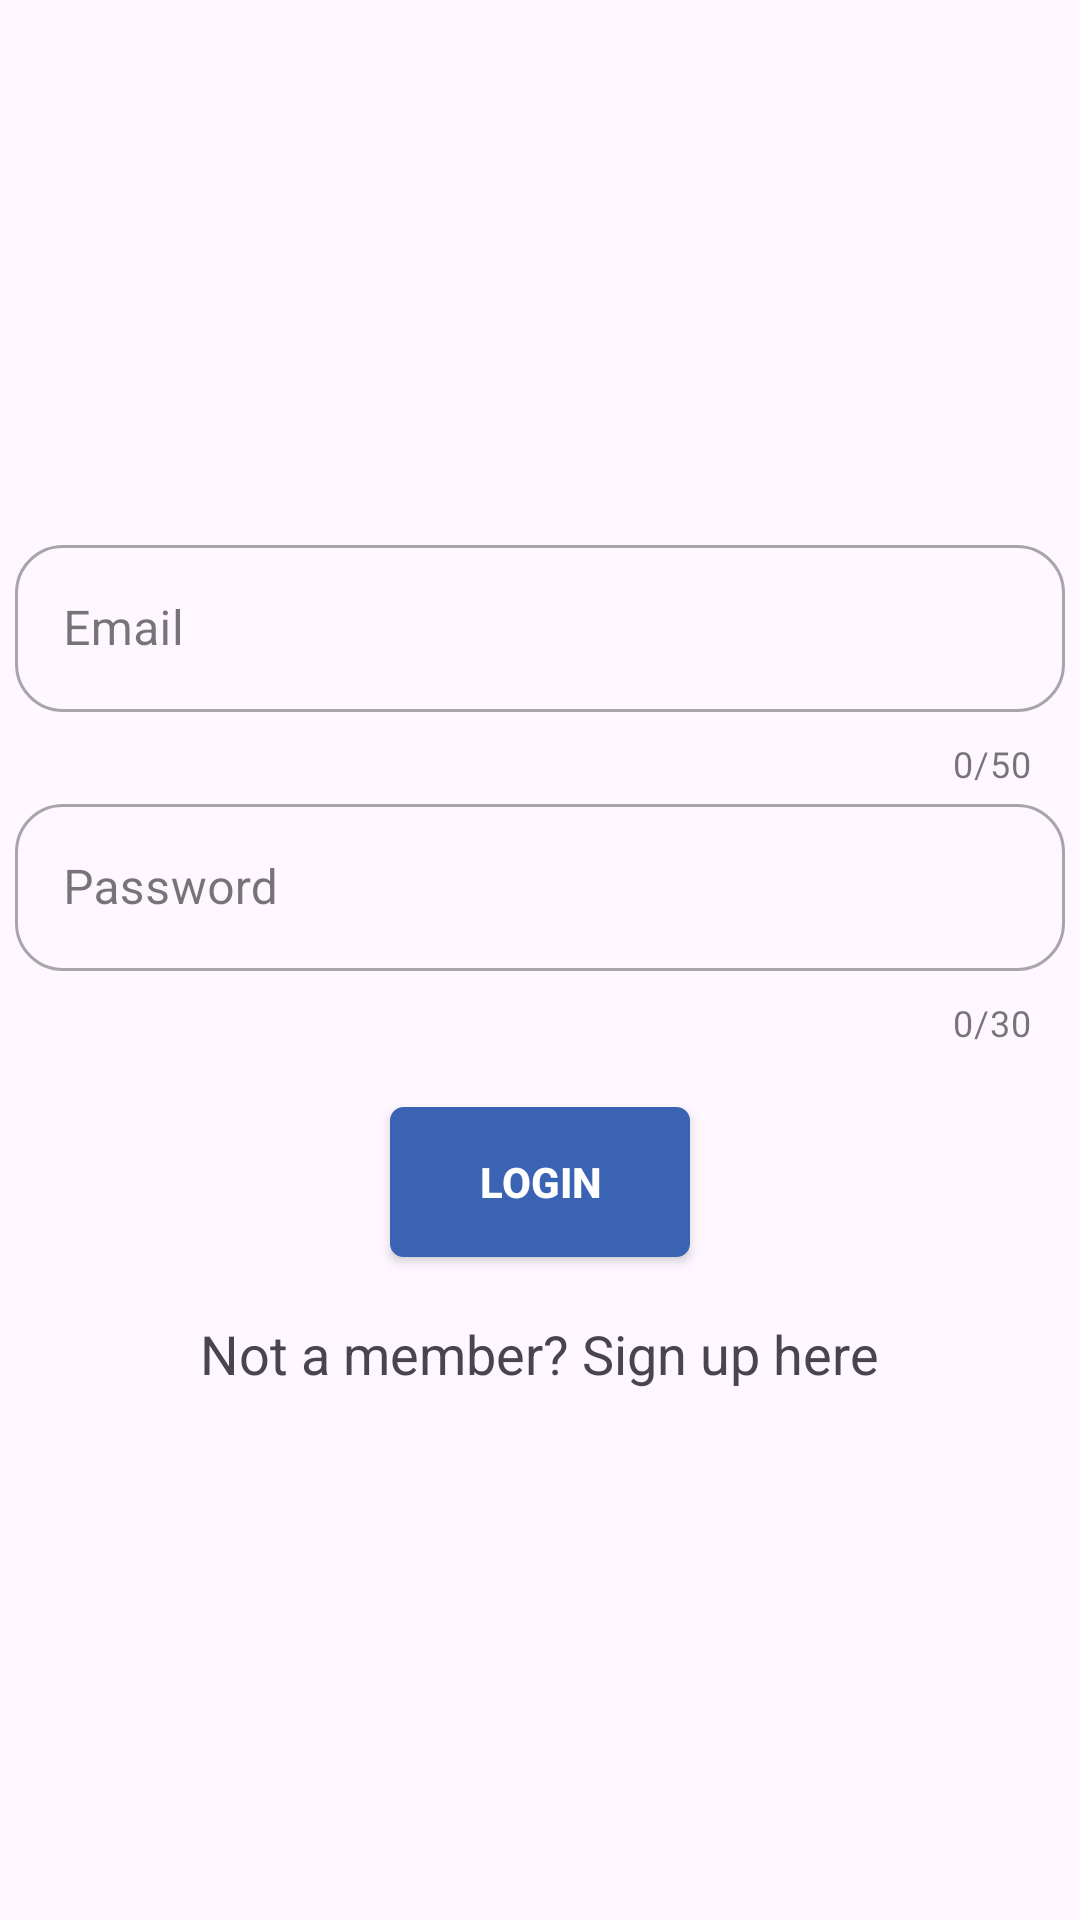

Here is an Android app screen rendered from its layout file. Give the layout XML and the strings, colors and styles it references.
<!-- AndroidManifest.xml: application theme Theme.PestoTech -->
<!-- res/layout/fragment_login.xml -->
<?xml version="1.0" encoding="utf-8"?>
<LinearLayout xmlns:android="http://schemas.android.com/apk/res/android"
    xmlns:app="http://schemas.android.com/apk/res-auto"
    android:layout_width="match_parent"
    android:layout_height="match_parent"
    android:gravity="center_vertical"
    android:orientation="vertical">


    <com.google.android.material.textfield.TextInputLayout
        android:id="@+id/textInputLayout"
        style="@style/Widget.MaterialComponents.TextInputLayout.OutlinedBox"
        android:layout_width="match_parent"
        android:layout_height="wrap_content"
        android:layout_gravity="center_vertical"
        app:boxBackgroundMode="outline"
        app:boxCornerRadiusBottomEnd="@dimen/_16dp"
        app:boxCornerRadiusBottomStart="@dimen/_16dp"
        app:boxCornerRadiusTopEnd="@dimen/_16dp"
        app:boxCornerRadiusTopStart="@dimen/_16dp"
        app:counterEnabled="true"
        app:counterMaxLength="50">

        <com.google.android.material.textfield.TextInputEditText
            android:id="@+id/email_ed"
            android:layout_width="match_parent"
            android:layout_height="wrap_content"
            android:layout_margin="@dimen/_5dp"
            android:hint="@string/email"
            app:layout_constraintEnd_toEndOf="parent"
            app:layout_constraintStart_toStartOf="parent"
            app:layout_constraintTop_toTopOf="parent" />


    </com.google.android.material.textfield.TextInputLayout>

    <com.google.android.material.textfield.TextInputLayout
        android:id="@+id/textInputLayout2"
        style="@style/Widget.MaterialComponents.TextInputLayout.OutlinedBox"
        android:layout_width="match_parent"
        android:layout_height="wrap_content"
        app:boxBackgroundMode="outline"
        app:boxCornerRadiusBottomEnd="@dimen/_16dp"
        app:boxCornerRadiusBottomStart="@dimen/_16dp"
        app:boxCornerRadiusTopEnd="@dimen/_16dp"
        app:boxCornerRadiusTopStart="@dimen/_16dp"
        app:counterEnabled="true"
        app:counterMaxLength="30">

        <com.google.android.material.textfield.TextInputEditText
            android:id="@+id/pass_ed"
            android:layout_width="match_parent"
            android:layout_height="wrap_content"
            android:layout_margin="@dimen/_5dp"
            android:layout_marginTop="@dimen/_20dp"
            android:hint="@string/password"
            android:inputType="textPassword" />


    </com.google.android.material.textfield.TextInputLayout>


    <Button
        android:id="@+id/login_tv"
        android:layout_width="@dimen/_100dp"
        android:layout_height="@dimen/_50dp"
        android:layout_gravity="center_horizontal"
        android:layout_marginTop="@dimen/_20dp"
        android:background="@drawable/btn_add"
        android:gravity="center"
        android:text="@string/login"
        android:textColor="@color/white"
        android:textStyle="bold" />

    <TextView
        android:id="@+id/signup_tv"
        android:layout_width="wrap_content"
        android:layout_height="wrap_content"
        android:layout_gravity="center_horizontal"
        android:layout_marginTop="@dimen/_20dp"
        android:text="@string/not_a_member_sign_up_here"
        android:textSize="@dimen/_18sp" />

</LinearLayout>
<!-- resources referenced by this layout -->
<resources>
  <color name="white">#FFFFFFFF</color>
  <dimen name="_100dp">100dp</dimen>
  <dimen name="_16dp">16dp</dimen>
  <dimen name="_18sp">18sp</dimen>
  <dimen name="_20dp">20dp</dimen>
  <dimen name="_50dp">50dp</dimen>
  <dimen name="_5dp">5dp</dimen>
  <!-- drawable btn_add (drawable) -->
  <?xml version="1.0" encoding="utf-8"?>
  <shape xmlns:android="http://schemas.android.com/apk/res/android">
      <stroke android:color="@color/blue" android:width="1dp"/>
      <corners android:radius="4dp"/>
      <solid android:color="@color/blue"/>
  </shape>
  <string name="email">Email</string>
  <string name="login">Login</string>
  <string name="not_a_member_sign_up_here">Not a member? Sign up here</string>
  <string name="password">Password</string>
  <style name="Theme.PestoTech" parent="Base.Theme.PestoTech" />
  <color name="blue">#3A63B3</color>
  <style name="Base.Theme.PestoTech" parent="Theme.Material3.DayNight.NoActionBar">
          
          
      </style>
</resources>
